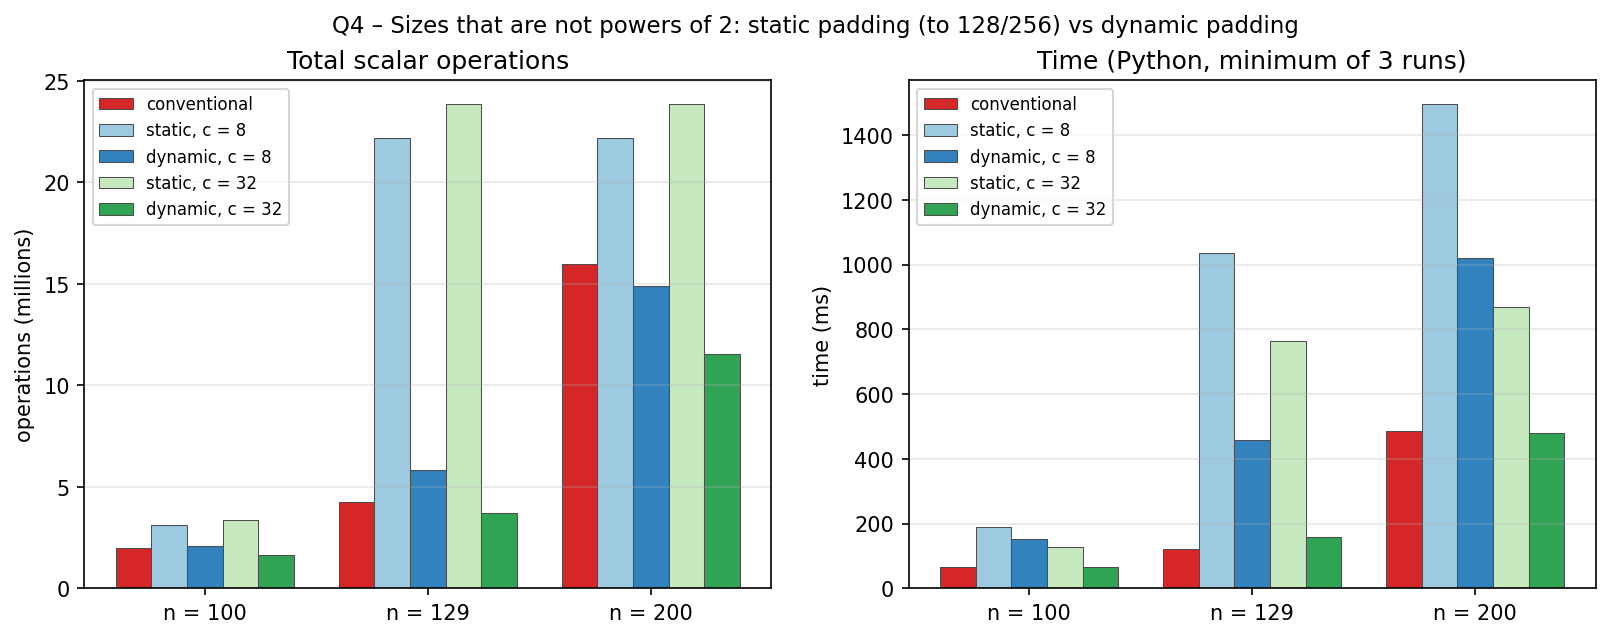

The data file committed next to this chart (first rows):
n, method, cutoff, padded_to, mults, adds, total, ms, correct
100, conventional, , 100, 1000000, 990000, 1990000, 66.4, 1
100, strassen_static, 8, 128, 1229312, 1899328, 3128640, 188.9, 1
100, strassen_dynamic, 8, 100, 823543, 1281228, 2104771, 153, 1
100, strassen_static, 32, 128, 1605632, 1758208, 3363840, 128, 1
100, strassen_dynamic, 32, 100, 765625, 858750, 1624375, 65.04, 1
129, conventional, , 129, 2146689, 2130048, 4276737, 121.2, 1
129, strassen_static, 8, 256, 8605184, 13590208, 22195392, 1035, 1
129, strassen_dynamic, 8, 129, 2100875, 3729406, 5830281, 458.9, 1
129, strassen_static, 32, 256, 11239424, 12602368, 23841792, 764.5, 1
129, strassen_dynamic, 32, 129, 1685159, 2054194, 3739353, 160.2, 1
200, conventional, , 200, 8000000, 7960000, 15960000, 485.4, 1
200, strassen_static, 8, 256, 8605184, 13590208, 22195392, 1495, 1
200, strassen_dynamic, 8, 200, 5764801, 9148596, 14913397, 1019, 1
200, strassen_static, 32, 256, 11239424, 12602368, 23841792, 870, 1
200, strassen_dynamic, 32, 200, 5359375, 6191250, 11550625, 480.4, 1
